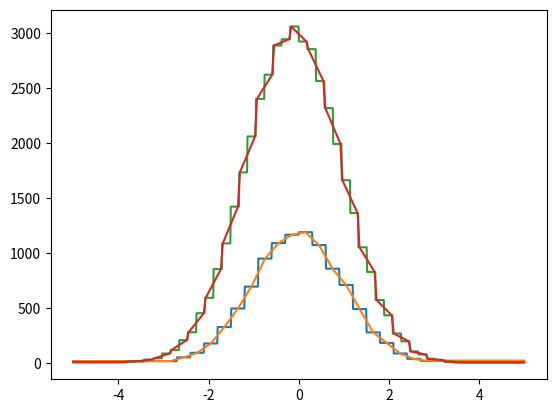

Reproduce this figure in Python.
# -*- coding:utf-8 -*-
"""
Methods to treat a curve defined by a finite number ob (x, y) pairs
as a continious y=f(x).
"""
import numpy as np

class Curve:
    """Class to treat a curve defined by a finite number ob (x, y) pairs
    as a continious y=f(x).

    Parameters
    ----------
    x : np.array, shape=(N)
        X values.

    y : np.array, shape=(N)
        Y values.

    mode : ['linear', 'hist'], optional (default='linear')
        Mode in which the (x,y) are used to generate the curve:

        hist = stepwise, only input y are possible returns when evaluted
        linear = linear interpolation between neigbouring X values.
    """
    def __init__(self, x, y, mode='linear'):
        order = np.argsort(x)
        self.x = x[order]
        self.y = y[order]
        self.setup_curve(mode)

    def setup_curve(self, mode):
        if mode == 'hist':
            self.evaluate = self.__eval_hist__
            self.__setup_hist__()
        if mode == 'linear':
            self.evaluate = self.__eval_linear__
            self.__setup_linear__()

    def __call__(self, x):
        return self.evaluate(x)

    def __eval_linear__(self, x):
        digitized = np.digitize(x, self.x)
        return x * self.slope[digitized] + self.offset[digitized]

    def __setup_linear__(self):
        slope = (self.y[1:] - self.y[:-1]) / (self.x[1:] - self.x[:-1])
        self.slope = np.zeros(len(self.x) + 1)
        self.slope[1:-1] = slope
        self.offset = np.hstack((self.y[0], self.y))
        offset = self.y[:-1] - slope * self.x[:-1]
        self.offset[1:-1] = offset

    def __eval_hist__(self, x):
        digitized = np.digitize(x, self.edges)
        return self.y[digitized]

    def __setup_hist__(self):
        self.edges = (self.x[1:] + self.x[:-1]) / 2.


class CurveSliding:
    """Class to treat a curve defined by a finite number ob (x, y) pairs
    as a continious y=f(x).

    Parameters
    ----------
    edges : np.array, shape=(n_steps, 2)
        Edges of the sliding windows:
            lower edges := edges[:, 0]
            upper edges := edges[:, 1]

    y : np.array, shape=(n_steps)
        Y values corresponding to the sliding windows.

    mode : ['linear', 'hist'], optional (default='linear')
        Mode in which the (x,y) are used to generate the curve:

        hist = stepwise, only input y are possible returns when evaluted
        linear = linear interpolation between neigbouring X values.
    """
    def __init__(self, edges, y, mode='linear'):
        order = np.argsort(x)
        self.edges = edges
        self.y = y
        self.curve = self.setup_curve(mode)

    def setup_curve(self, mode):
        switch_points = np.sort(np.unique(self.edges))[:-1]
        y_values = np.zeros_like(switch_points)
        for i, x_i in enumerate(switch_points):
            idx = np.logical_and(edges[:, 0] <= x_i,
                                 edges[:, 1] > x_i)
            y_values[i] = np.mean(self.y[idx])
        return Curve(switch_points, y_values, mode=mode)

    def evaluate(self, x):
        return self.curve(x)

    def __call__(self, x):
        return self.evaluate(x)


if __name__ == '__main__':
    from matplotlib import pyplot as plt
    n = np.random.normal(size=10000)
    binning = np.linspace(-3., 3., 21)
    hist = np.histogram(n, bins=binning)[0]
    x = (binning[1:] + binning[:-1]) / 2.





    c_1 = Curve(x, hist, mode='hist')
    c_2 = Curve(x, hist, mode='linear')


    n_steps = 20
    h_width = 0.4
    positions = np.linspace(-4. + h_width,
                                    4. - h_width,
                                    n_steps)
    edges = np.zeros((n_steps, 2))
    edges[:, 0] = positions - h_width
    edges[:, 1] = positions + h_width

    y_values = np.zeros(n_steps)
    for i, [[lower, upper], position] in enumerate(zip(edges, positions)):
        idx = np.logical_and(n >= lower, n < upper)
        y_values[i] = np.sum(idx)

    print(y_values)

    c_3 = CurveSliding(edges, y_values, mode='hist')
    c_4 = CurveSliding(edges, y_values, mode='linear')


    x = np.linspace(-5, 5, 1000)
    y_1 = c_1(x)
    y_2 = c_2(x)
    y_3 = c_3(x)
    y_4 = c_4(x)




    plt.plot(x, y_1)
    plt.plot(x, y_2)
    plt.plot(x, y_3)
    plt.plot(x, y_4)

    plt.show()









